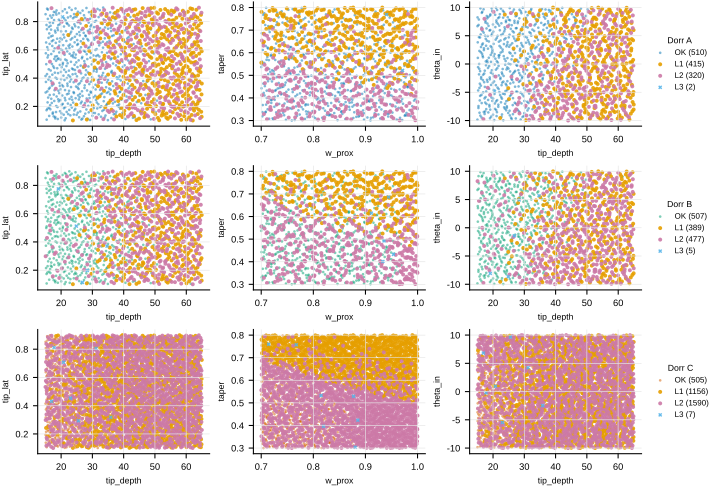

Data behind this chart, as committed beside it:
group, dorr, status, tip_depth, tip_lat, w_prox, taper, theta_in
A_E400, A, L1, 52.35, 0.3351, 0.7868, 0.5553, -0.5677
A_E400, A, OK, 23.04, 0.8378, 0.9932, 0.3883, 2.191
A_E400, A, OK, 34.47, 0.211, 0.7095, 0.7987, 6.421
A_E400, A, L1, 62.98, 0.5145, 0.9158, 0.4578, -5.742
A_E400, A, L1, 53.67, 0.15, 0.9329, 0.5248, -9.445
A_E400, A, OK, 30.65, 0.6723, 0.8389, 0.7308, 7.786
A_E400, A, OK, 20.19, 0.4773, 0.8556, 0.3292, 3.561
A_E400, A, L2, 42.46, 0.7988, 0.7615, 0.6153, -4.286
A_E400, A, L1, 46.13, 0.2554, 0.8714, 0.7036, 0.2398
A_E400, A, OK, 16.85, 0.5706, 0.7398, 0.4897, -1.904
A_E400, A, L2, 28.26, 0.3782, 0.944, 0.6503, -6.749
A_E400, A, L2, 56.79, 0.8941, 0.8125, 0.3564, 6.029
A_E400, A, L2, 59.99, 0.4329, 0.7358, 0.4231, 9.742
A_E400, A, L2, 36.93, 0.7426, 0.9047, 0.5823, -8.124
A_E400, A, OK, 26.49, 0.1069, 0.8085, 0.4308, -3.264
A_E400, A, L1, 48.75, 0.616, 0.9773, 0.7639, 3.948
A_E400, A, L2, 47.4, 0.1375, 0.7528, 0.3131, -5.286
A_E400, A, OK, 25.15, 0.6349, 0.8843, 0.6306, 6.945
A_E400, A, OK, 38.72, 0.4148, 0.8301, 0.5408, 1.786
A_E400, A, L1, 61.77, 0.7113, 0.9616, 0.7156, -1.061
A_E400, A, L1, 58.14, 0.3726, 0.8895, 0.7826, -4.691
A_E400, A, OK, 29.61, 0.8503, 0.7206, 0.4731, 3.068
A_E400, A, OK, 15.06, 0.2985, 0.9668, 0.5713, 8.242
A_E400, A, L2, 44.35, 0.577, 0.798, 0.373, -8.921
A_E400, A, L2, 41.12, 0.4703, 0.9873, 0.4459, 5.624
A_E400, A, OK, 18.83, 0.7552, 0.781, 0.7476, -7.242
A_E400, A, OK, 32.42, 0.1945, 0.9147, 0.4081, -1.448
A_E400, A, L1, 55.46, 0.6785, 0.7083, 0.5985, 0.7638
A_E400, A, L1, 64.32, 0.243, 0.8424, 0.6654, 4.404
A_E400, A, OK, 35.82, 0.5331, 0.9364, 0.3401, -2.74
A_E400, A, OK, 21.26, 0.3157, 0.7697, 0.6886, -8.529
A_E400, A, L2, 50.56, 0.8067, 0.8638, 0.506, 9.249
A_E400, A, L2, 49.83, 0.2206, 0.9517, 0.3668, -4.024
A_E400, A, OK, 22.09, 0.5053, 0.8207, 0.5767, 3.187
A_E400, A, OK, 36.65, 0.3443, 0.8743, 0.4872, 8.044
A_E400, A, L1, 63.59, 0.8282, 0.7433, 0.7694, -9.822
A_E400, A, L1, 54.73, 0.4927, 0.8059, 0.7132, -5.948
A_E400, A, OK, 33.25, 0.783, 0.9746, 0.5423, 6.83
A_E400, A, OK, 19.67, 0.1658, 0.7286, 0.6407, 1.979
A_E400, A, OK, 40.39, 0.6569, 0.8973, 0.3038, -0.1647
A_E400, A, OK, 43.52, 0.3877, 0.7175, 0.5153, 4.363
A_E400, A, OK, 15.79, 0.885, 0.9236, 0.6784, -3.484
A_E400, A, OK, 30.34, 0.2646, 0.7901, 0.3386, -7.706
A_E400, A, L1, 57.31, 0.561, 0.9963, 0.6677, 9.525
A_E400, A, L1, 60.94, 0.1224, 0.8526, 0.6117, 5.661
A_E400, A, L2, 39.45, 0.6002, 0.7592, 0.394, -6.503
A_E400, A, L2, 25.88, 0.4487, 0.9253, 0.7422, -2.266
A_E400, A, L2, 46.57, 0.7272, 0.8318, 0.4521, 0.4926
A_E400, A, L1, 47.92, 0.4052, 0.9084, 0.6245, -9.331
A_E400, A, OK, 27.22, 0.7205, 0.7023, 0.3188, 8.447
A_E400, A, L1, 37.66, 0.1284, 0.9858, 0.7294, 2.665
A_E400, A, L1, 59.16, 0.6444, 0.7796, 0.5273, -4.479
A_E400, A, L2, 55.96, 0.2831, 0.7721, 0.4709, -0.6876
A_E400, A, L1, 29, 0.5928, 0.8655, 0.7844, 1.524
A_E400, A, OK, 17.59, 0.3568, 0.8494, 0.383, 7.322
A_E400, A, L1, 45.3, 0.8658, 0.9429, 0.5617, -5.544
A_E400, A, L1, 41.73, 0.1849, 0.8242, 0.7574, 9.002
A_E400, A, OK, 21.02, 0.6877, 0.9552, 0.4361, -8.161
A_E400, A, OK, 31.47, 0.4612, 0.7516, 0.5965, -2.993
A_E400, A, L2, 52.94, 0.7647, 0.8825, 0.4099, 4.766
... 5,823 more rows
